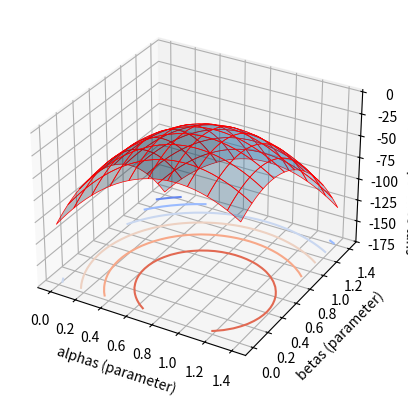

Write the Python code that produced this figure.
import matplotlib.pyplot as plt
import numpy as np

np.random.seed(0)

# START: Generate fake-data.
n = 100 # number of observations (was increased here).
xs = np.random.normal(size = n) # random values for x.
mu = 0.9 + xs * 0.4 # mean values for y.

ys = np.random.normal(scale = 0.1, size = n) + mu # final output y.

# END: Generate fake-data.

# Seaching a grid of values for alpha and beta 
# (stupid idea, since this does not scale if we have more parameter).
alphas = [] 
betas = [] 
sum_squared_errors = []

grid = 30

# Model fitting by searching (learning) parameters.
for alpha in np.linspace(0, 1.4, grid): # Parameter 1
    for beta in np.linspace(0, 1.4, grid): # Parameter 2
        
        # Define our model.
        def model(x):
            return alpha + beta * x

        # Calculate the sum squared error on the data.
        sum_squared_error = sum(np.power(ys - model(xs), 2))

        alphas.append(alpha)
        betas.append(beta)
        sum_squared_errors.append(sum_squared_error)
        

# Plot it nicely. Plot the NEGATIVE error (to make it a hill).
fig = plt.figure()
ax = fig.add_subplot(projection='3d')

# Numply, reshaping madness.
alphas = np.array(alphas).reshape(grid, grid)
betas = np.array(betas).reshape(grid, grid)
neg_sum_squared_errors = - np.array(sum_squared_errors).reshape(grid, grid)

# Plot hill and contour.
ax.plot_surface(alphas, betas, neg_sum_squared_errors, edgecolor='red', lw=0.5, rstride=3, cstride=3, alpha=0.3)
ax.contour(alphas, betas, neg_sum_squared_errors, zdir='z', offset=np.min(neg_sum_squared_errors), cmap='coolwarm')

# Add nice lables to the plot.
ax.set_xlabel('alphas (parameter)')
ax.set_ylabel('betas (parameter)')
ax.set_zlabel('sum squared error (negative)')

plt.show()